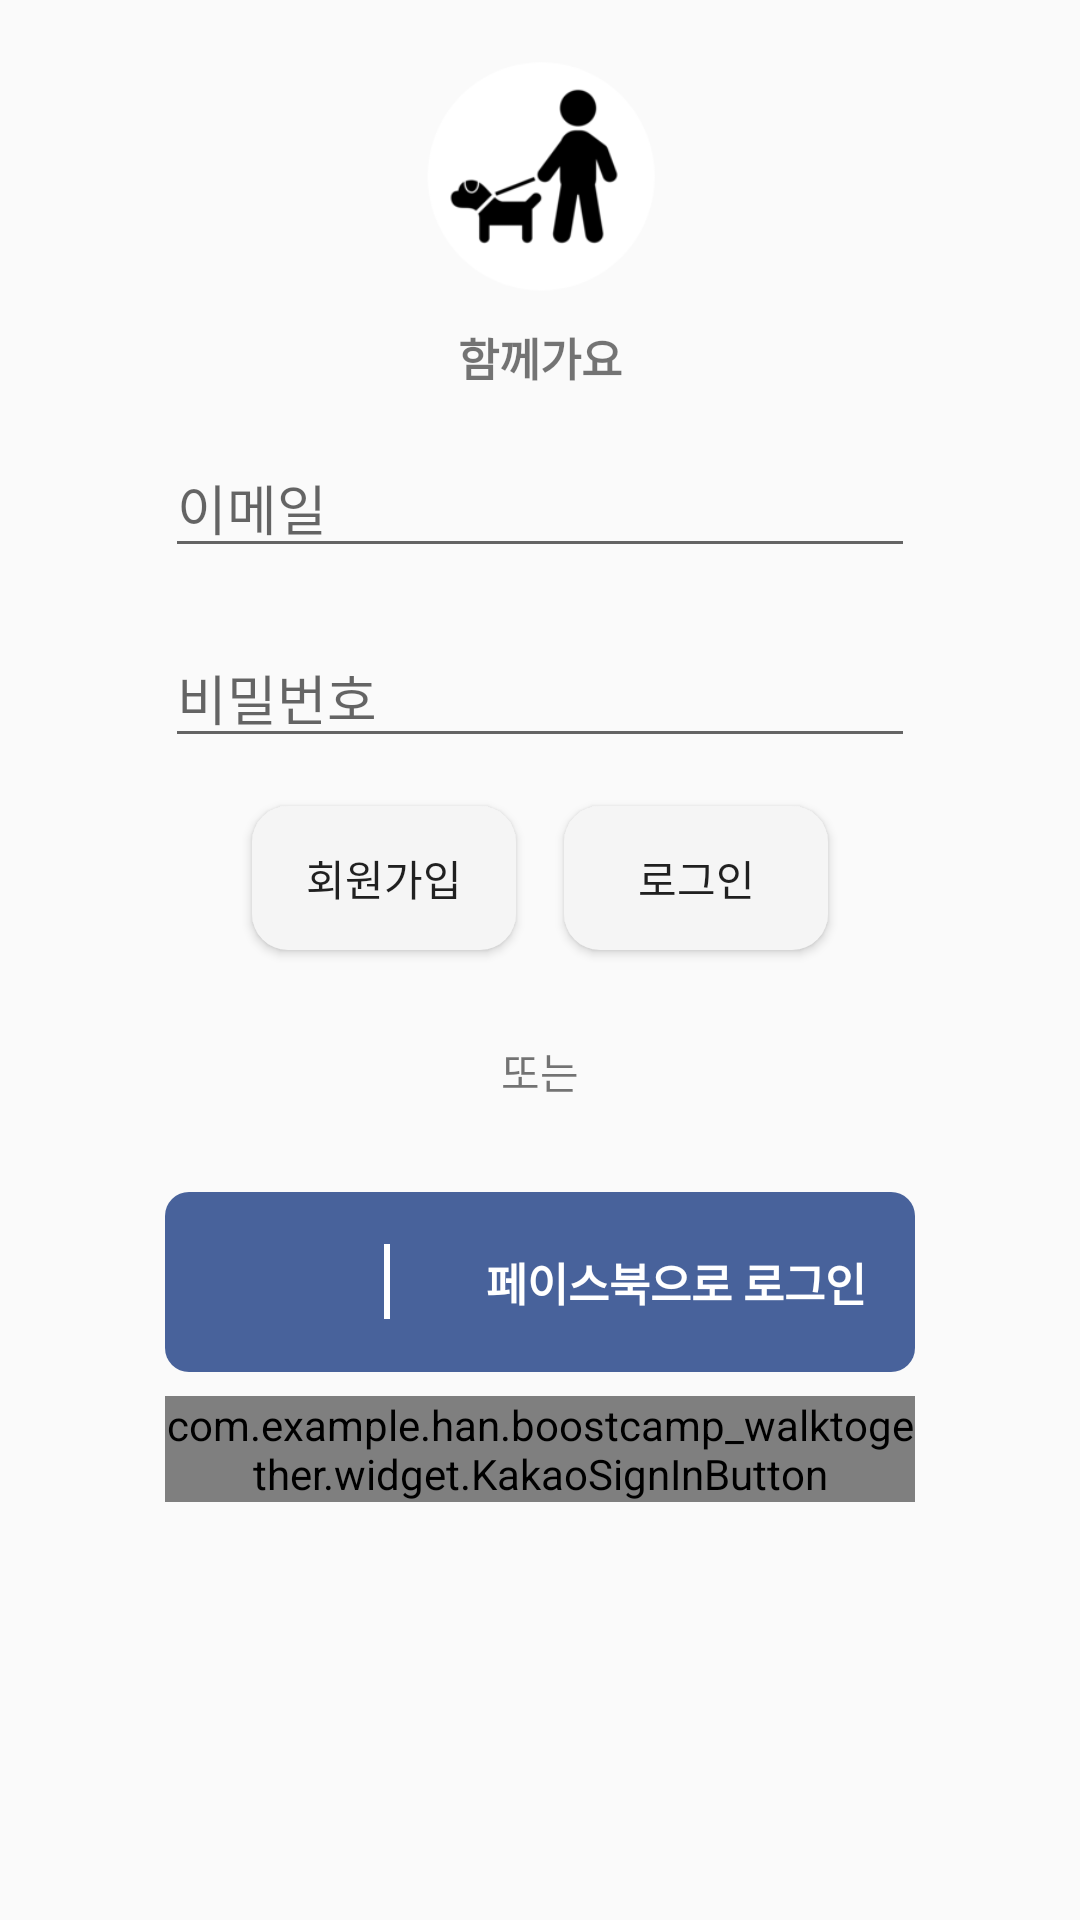

Write the Android layout XML for this screen, with the resource values it uses.
<!-- AndroidManifest.xml: activity theme AppTheme.NoActionBar -->
<!-- res/layout/activity_login.xml -->
<?xml version="1.0" encoding="utf-8"?>
<android.support.v4.widget.NestedScrollView
    xmlns:android="http://schemas.android.com/apk/res/android"
    xmlns:app="http://schemas.android.com/apk/res-auto"
    android:layout_width="match_parent"
    android:layout_height="match_parent"
    >



<android.support.constraint.ConstraintLayout
    xmlns:android="http://schemas.android.com/apk/res/android"
    xmlns:app="http://schemas.android.com/apk/res-auto"
    xmlns:tools="http://schemas.android.com/tools"
    android:layout_width="match_parent"
    android:layout_height="match_parent"

    >

    <ImageView
        android:id="@+id/imageView_logo"
        android:layout_width="100dp"
        android:layout_height="100dp"
        android:src="@drawable/walking_app"
        app:layout_constraintTop_toTopOf="parent"
        android:layout_marginTop="8dp"
        android:layout_marginRight="8dp"
        app:layout_constraintRight_toRightOf="parent"
        android:layout_marginLeft="8dp"
        app:layout_constraintLeft_toLeftOf="parent"
        />

    <TextView
        android:id="@+id/logo_textView"
        android:layout_width="wrap_content"
        android:layout_height="wrap_content"
        android:text="@string/toolbar_main_title"
        android:textSize="15sp"
        android:textStyle="bold"
        android:layout_marginTop="0dp"
        app:layout_constraintTop_toBottomOf="@+id/imageView_logo"
        android:layout_marginLeft="8dp"
        app:layout_constraintLeft_toLeftOf="parent"
        android:layout_marginRight="8dp"
        app:layout_constraintRight_toRightOf="parent" />


    <EditText
        android:id="@+id/sign_in_email_editText"
        android:layout_width="250dp"
        android:layout_height="wrap_content"
        android:inputType="textEmailAddress"
        android:hint="@string/email"
        android:layout_marginTop="16dp"
        android:layout_marginLeft="8dp"
        android:layout_marginRight="8dp"
        app:layout_constraintTop_toBottomOf="@+id/logo_textView"
        app:layout_constraintLeft_toLeftOf="parent"
        app:layout_constraintRight_toRightOf="parent" />

    <EditText
        android:id="@+id/sign_in_password_editText"
        android:layout_width="250dp"
        android:layout_height="wrap_content"
        android:inputType="textPassword"
        android:hint="@string/password"
        android:layout_marginTop="20dp"
        android:layout_marginLeft="8dp"
        android:layout_marginRight="8dp"
        app:layout_constraintTop_toBottomOf="@+id/sign_in_email_editText"
        app:layout_constraintLeft_toLeftOf="parent"
        app:layout_constraintRight_toRightOf="parent" />

    <android.support.constraint.Guideline
        android:layout_width="wrap_content"
        android:layout_height="wrap_content"
        android:id="@+id/guideline"
        android:orientation="vertical"
        app:layout_constraintGuide_percent="0.5" />

    <Button
        android:id="@+id/sign_up_button"
        android:layout_width="wrap_content"
        android:layout_height="wrap_content"
        android:text="@string/sign_up"
        android:layout_marginRight="8dp"
        android:layout_marginTop="16dp"
        android:background="@drawable/button_selector"
        app:layout_constraintRight_toLeftOf="@+id/guideline"
        app:layout_constraintTop_toBottomOf="@+id/sign_in_password_editText"

        />

    <Button
        android:id="@+id/sign_in_button"
        android:layout_width="wrap_content"
        android:layout_height="wrap_content"
        android:text="@string/sign_in"
        android:background="@drawable/button_selector"
        android:layout_marginLeft="8dp"
        android:layout_marginTop="16dp"
        app:layout_constraintLeft_toRightOf="@+id/guideline"
        app:layout_constraintTop_toBottomOf="@+id/sign_in_password_editText"

         />

    <TextView
        android:id="@+id/textView2"
        android:layout_width="wrap_content"
        android:layout_height="wrap_content"
        android:text="@string/or"
        android:layout_marginBottom="8dp"
        android:layout_marginRight="8dp"
        app:layout_constraintRight_toRightOf="parent"
        android:layout_marginLeft="8dp"
        app:layout_constraintLeft_toLeftOf="parent"
        android:layout_marginTop="30dp"
        app:layout_constraintTop_toBottomOf="@+id/sign_up_button" />

    <LinearLayout
        android:id="@+id/facebook_sign_in_linear"
        android:layout_width="250dp"
        android:layout_height="60dp"
        android:orientation="horizontal"
        android:layout_marginRight="16dp"
        android:layout_marginLeft="16dp"
        android:layout_marginTop="30dp"
        android:background="@drawable/facebook_button_shape"
        app:layout_constraintRight_toRightOf="parent"
        app:layout_constraintLeft_toLeftOf="parent"
        app:layout_constraintTop_toBottomOf="@+id/textView2">

        <ImageView
            android:layout_width="25dp"
            android:layout_height="25dp"
            android:src="@drawable/com_facebook_button_icon_white"
            android:layout_margin="16dp"
            android:layout_gravity="center_vertical"
            />

        <View
            android:layout_width="2dp"
            android:layout_height="25dp"
            android:layout_margin="16dp"
            android:layout_gravity="center_vertical"
            android:background="@android:color/white"
            />

        <TextView
            android:layout_width="match_parent"
            android:layout_height="wrap_content"
            android:text="@string/facebook_login"
            android:textStyle="bold"
            android:textColor="@android:color/white"
            android:textSize="15sp"
            android:paddingLeft="16dp"
            android:layout_gravity="center_vertical"/>


    </LinearLayout>



    <com.example.han.boostcamp_walktogether.widget.KakaoSignInButton
        android:id="@+id/kakao_sign_in_button"
        android:layout_width="250dp"
        android:layout_height="wrap_content"
        android:layout_marginTop="8dp"
        android:layout_marginRight="8dp"
        android:layout_marginLeft="8dp"
        app:layout_constraintTop_toBottomOf="@+id/facebook_sign_in_linear"
        app:layout_constraintRight_toRightOf="parent"
        app:layout_constraintLeft_toLeftOf="parent" />

    <ProgressBar
        android:id="@+id/sign_in_progressBar"
        android:layout_width="40dp"
        android:layout_height="40dp"
        android:layout_marginRight="8dp"
        android:layout_marginLeft="8dp"
        android:layout_marginBottom="8dp"
        android:layout_marginTop="8dp"
        android:visibility="invisible"
        app:layout_constraintRight_toRightOf="parent"
        app:layout_constraintLeft_toLeftOf="parent"
        app:layout_constraintBottom_toBottomOf="parent"
        app:layout_constraintTop_toTopOf="parent"
        />

</android.support.constraint.ConstraintLayout>

</android.support.v4.widget.NestedScrollView>
<!-- resources referenced by this layout -->
<resources>
  <!-- drawable button_selector (drawable) -->
  <?xml version="1.0" encoding="utf-8"?>
  <selector xmlns:android="http://schemas.android.com/apk/res/android">
  
  
  
  
      <item
          android:state_pressed="true"
          android:drawable="@drawable/button_dark_shape"/>
  
      <item
          android:state_pressed="false"
          android:drawable="@drawable/button_primary_shape" >
      </item>
  
  
  </selector>
  <!-- drawable facebook_button_shape (drawable) -->
  <?xml version="1.0" encoding="utf-8"?>
  <shape xmlns:android="http://schemas.android.com/apk/res/android"
      android:shape="rectangle">
  
      <corners android:radius="8dp"/>
      <solid android:color="@color/faceBookSignInButtonBackground"/>
  
  
  </shape>
  <!-- drawable walking_app: png bitmap (drawable, 9475 bytes) -->
  <string name="email">이메일</string>
  <string name="facebook_login">페이스북으로 로그인</string>
  <string name="or">또는</string>
  <string name="password">비밀번호</string>
  <string name="sign_in">로그인</string>
  <string name="sign_up">회원가입</string>
  <string name="toolbar_main_title">함께가요</string>
  <style name="AppTheme.NoActionBar">
          <item name="windowActionBar">false</item>
          <item name="windowNoTitle">true</item>
      </style>
  <!-- drawable button_dark_shape (drawable) -->
  <?xml version="1.0" encoding="utf-8"?>
  <shape xmlns:android="http://schemas.android.com/apk/res/android"
      android:shape="rectangle">
  
      <corners android:radius="12dp"/>
      <solid android:color="@color/colorPrimaryDark"/>
  
  
  
  
  </shape>
  <!-- drawable button_primary_shape (drawable) -->
  <?xml version="1.0" encoding="utf-8"?>
  <shape xmlns:android="http://schemas.android.com/apk/res/android"
      android:shape="rectangle">
  
      <corners android:radius="12dp"/>
      <solid android:color="@color/colorPrimary"/>
  
  </shape>
  <color name="faceBookSignInButtonBackground">#48629B</color>
  <color name="colorPrimaryDark">#c2c2c2</color>
  <color name="colorPrimary">#f5f5f5</color>
</resources>
